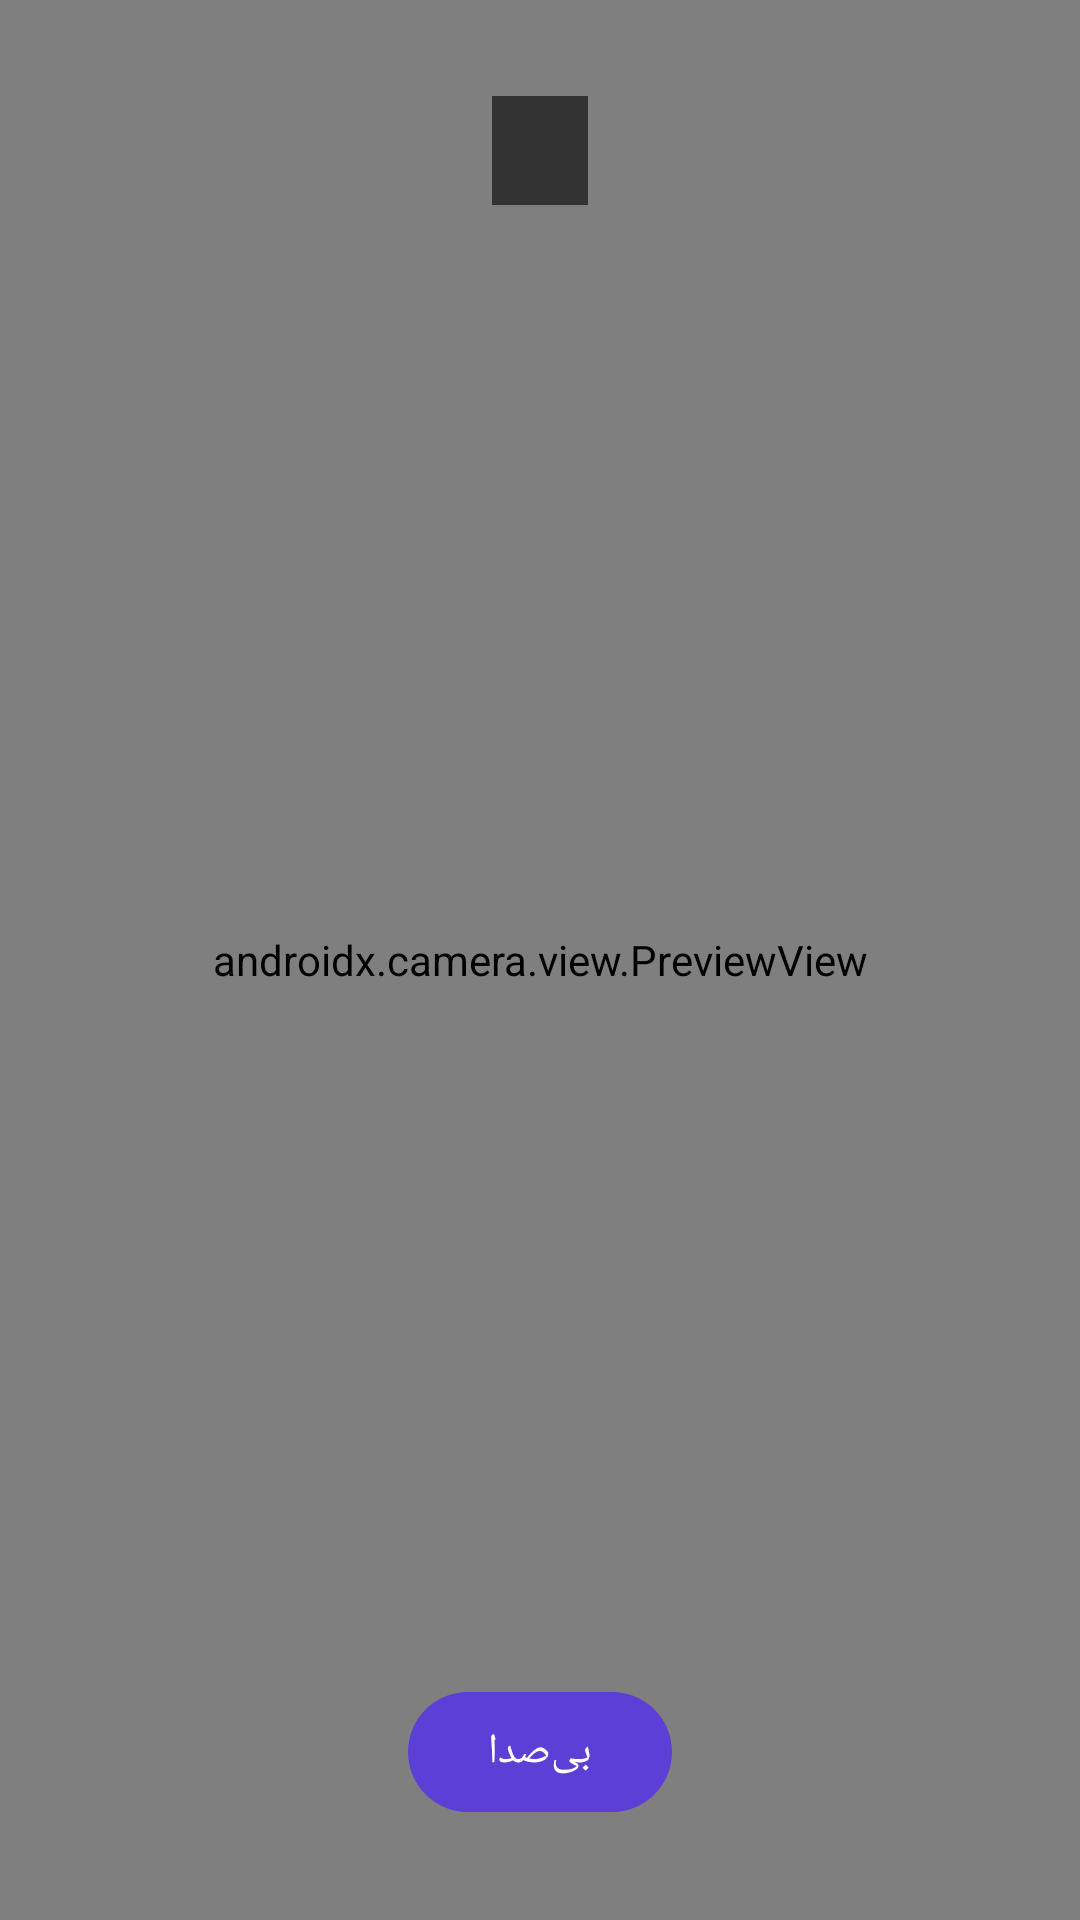

Layout XML and referenced resources for this Android screen:
<!-- AndroidManifest.xml: application theme Theme.LivePicture -->
<!-- res/layout/activity_cv.xml -->
<?xml version="1.0" encoding="utf-8"?>
<FrameLayout xmlns:android="http://schemas.android.com/apk/res/android"
    xmlns:app="http://schemas.android.com/apk/res-auto"
    android:layout_width="match_parent"
    android:layout_height="match_parent"
    android:background="@android:color/black">

    <androidx.camera.view.PreviewView
        android:id="@+id/previewView"
        android:layout_width="match_parent"
        android:layout_height="match_parent"
        app:implementationMode="compatible"
        app:scaleType="fillCenter" />

    
    <TextureView
        android:id="@+id/videoView"
        android:layout_width="match_parent"
        android:layout_height="match_parent" />

    <TextView
        android:id="@+id/statusText"
        android:layout_width="wrap_content"
        android:layout_height="wrap_content"
        android:layout_gravity="top|center_horizontal"
        android:layout_marginTop="32dp"
        android:layout_marginHorizontal="16dp"
        android:background="#99000000"
        android:paddingHorizontal="16dp"
        android:paddingVertical="8dp"
        android:textColor="#FFFFFF"
        android:textSize="15sp" />

    <com.google.android.material.button.MaterialButton
        android:id="@+id/btnMute"
        android:layout_width="wrap_content"
        android:layout_height="wrap_content"
        android:layout_gravity="bottom|center_horizontal"
        android:layout_marginBottom="32dp"
        android:text="@string/mute" />
</FrameLayout>
<!-- resources referenced by this layout -->
<resources>
  <string name="mute">بی‌صدا</string>
  <style name="Theme.LivePicture" parent="Theme.Material3.DayNight">
          <item name="colorPrimary">#5B3FD6</item>
          <item name="colorOnPrimary">#FFFFFF</item>
          <item name="colorSecondary">#E0A526</item>
      </style>
</resources>
